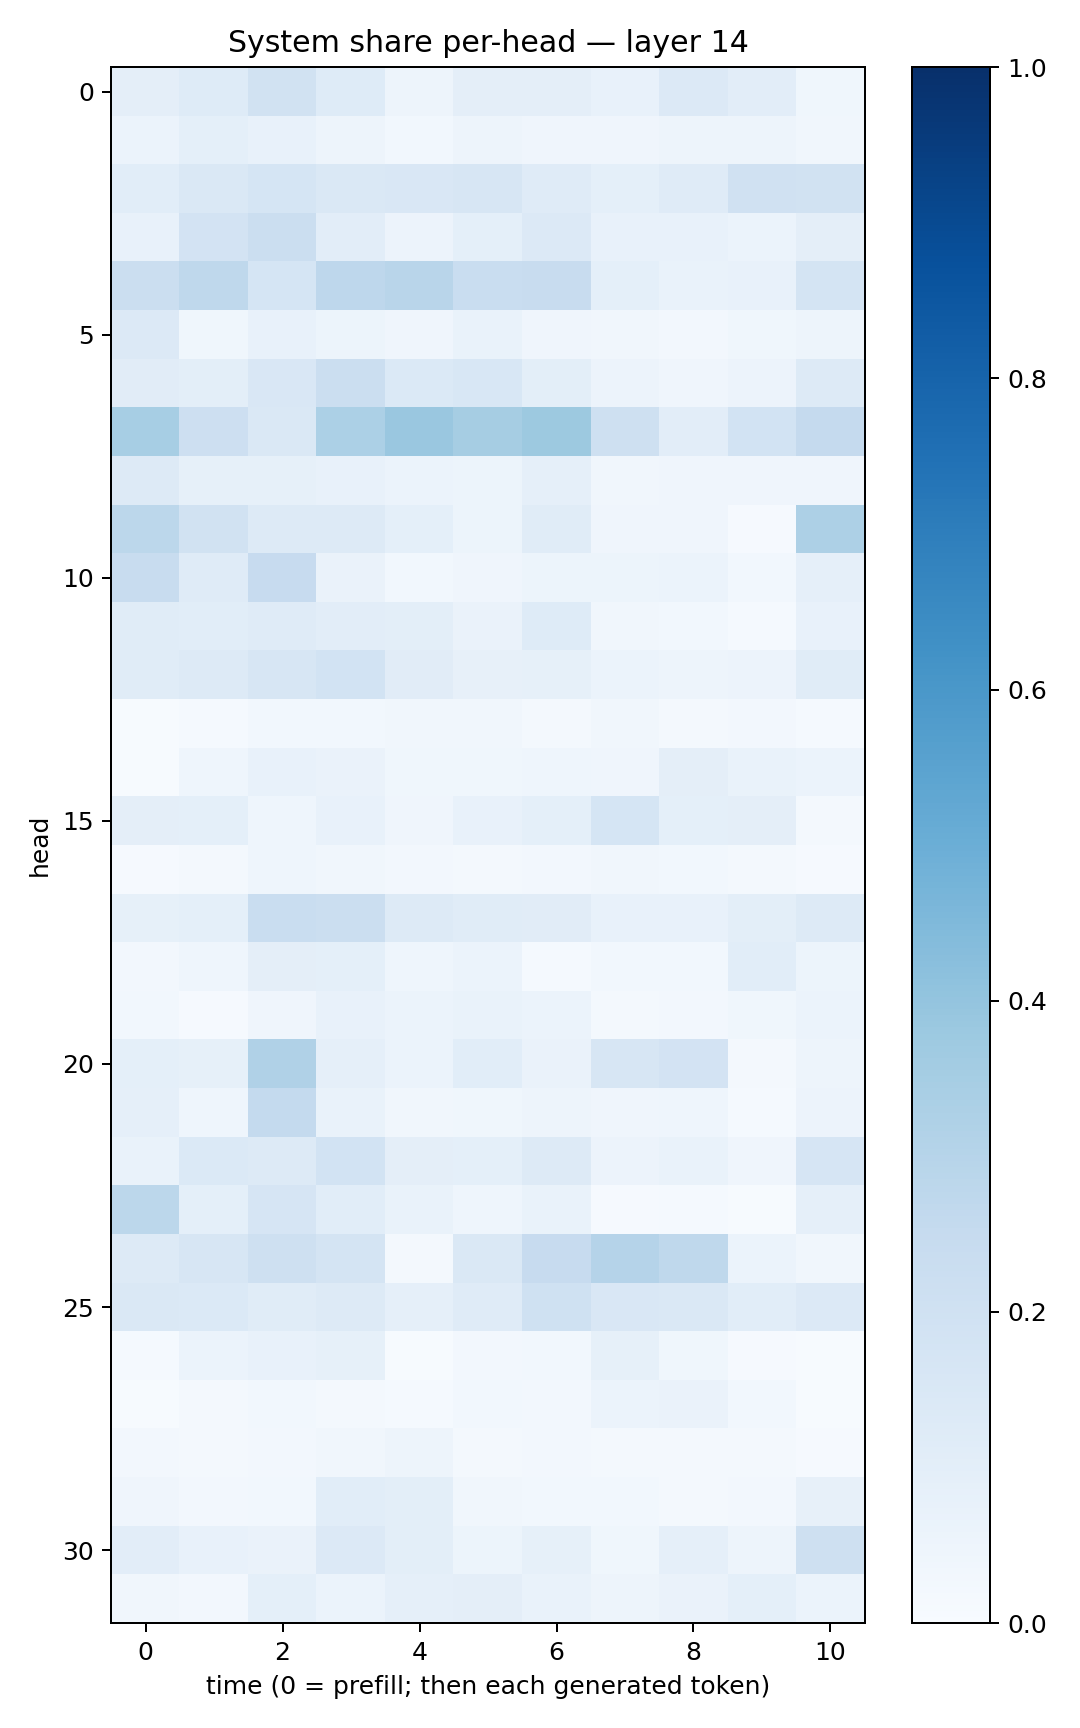

Data behind this chart, as committed beside it:
0.093784526, 0.12288207, 0.19220813, 0.123004764, 0.04957318, 0.09653841, 0.09377267, 0.07066651, 0.13366917, 0.103815764, 0.03905052
0.05967, 0.09151, 0.0707, 0.04955, 0.02761, 0.04821, 0.04213, 0.04151, 0.04861, 0.05045, 0.0324
0.1083, 0.1468, 0.1709, 0.1484, 0.1521, 0.1611, 0.1185, 0.09182, 0.118, 0.1975, 0.195
0.07396, 0.1804, 0.2264, 0.1048, 0.05481, 0.09269, 0.1335, 0.07507, 0.07449, 0.06233, 0.09673
0.2245, 0.2723, 0.1708, 0.2755, 0.2919, 0.2324, 0.2349, 0.09226, 0.06826, 0.0752, 0.172
0.1332, 0.03825, 0.07204, 0.05258, 0.04268, 0.0671, 0.03954, 0.03214, 0.02464, 0.0387, 0.04842
0.1095, 0.1004, 0.1491, 0.2201, 0.1391, 0.1552, 0.09996, 0.05668, 0.04219, 0.05847, 0.1287
0.3442, 0.2122, 0.1449, 0.3313, 0.3848, 0.3488, 0.3785, 0.2091, 0.1035, 0.1864, 0.25
0.1284, 0.08206, 0.08502, 0.07731, 0.06028, 0.05381, 0.08776, 0.03357, 0.04121, 0.042, 0.03927
0.2787, 0.1926, 0.1278, 0.1259, 0.09005, 0.05109, 0.1159, 0.04155, 0.04052, 0.009033, 0.3252
0.2386, 0.1194, 0.2432, 0.06537, 0.0276, 0.04073, 0.05284, 0.05379, 0.06107, 0.02744, 0.08656
0.114, 0.106, 0.1183, 0.1035, 0.1003, 0.06523, 0.1212, 0.03133, 0.03048, 0.01513, 0.07232
0.1145, 0.125, 0.1638, 0.1855, 0.1111, 0.08124, 0.08349, 0.06146, 0.04777, 0.05809, 0.1165
0.006639, 0.01395, 0.02748, 0.02791, 0.03428, 0.03487, 0.02243, 0.0323, 0.02094, 0.02393, 0.01248
0.007267, 0.04519, 0.07527, 0.06589, 0.03721, 0.03735, 0.04363, 0.03976, 0.09475, 0.0687, 0.05961
0.09385, 0.09012, 0.04533, 0.07811, 0.03973, 0.07544, 0.09109, 0.1706, 0.09063, 0.09592, 0.02239
0.00802, 0.01782, 0.04641, 0.03464, 0.02575, 0.02128, 0.02443, 0.03133, 0.03068, 0.02266, 0.01032
0.08421, 0.09027, 0.2307, 0.225, 0.1313, 0.1134, 0.1098, 0.07136, 0.07148, 0.1001, 0.1281
0.02705, 0.04564, 0.09517, 0.09288, 0.04573, 0.06209, 0.01359, 0.02914, 0.02756, 0.1064, 0.05375
0.02807, 0.01007, 0.03928, 0.07559, 0.06213, 0.06957, 0.06079, 0.02315, 0.02625, 0.03735, 0.06189
0.0931, 0.08521, 0.3202, 0.08945, 0.06194, 0.1076, 0.06638, 0.1617, 0.1807, 0.01678, 0.04879
0.08641, 0.04442, 0.2545, 0.06916, 0.03276, 0.03761, 0.04789, 0.03941, 0.04416, 0.01314, 0.05576
0.07009, 0.1392, 0.1276, 0.1838, 0.09623, 0.08987, 0.1288, 0.0585, 0.06705, 0.04192, 0.1646
0.2802, 0.08995, 0.167, 0.1073, 0.06991, 0.04685, 0.06781, 0.0114, 0.01469, 0.007386, 0.08775
0.1313, 0.1565, 0.207, 0.1756, 0.02206, 0.1454, 0.2446, 0.3029, 0.2705, 0.06216, 0.03356
0.1456, 0.1367, 0.1142, 0.1253, 0.08694, 0.1211, 0.202, 0.1522, 0.1418, 0.1063, 0.1336
0.01399, 0.06102, 0.07526, 0.08266, 0.006358, 0.02729, 0.02859, 0.08518, 0.03831, 0.01171, 0.004943
0.003983, 0.01784, 0.02791, 0.02303, 0.01355, 0.02795, 0.02565, 0.06126, 0.06315, 0.03069, 0.005581
0.02386, 0.02273, 0.02372, 0.0319, 0.04791, 0.0163, 0.02732, 0.0191, 0.02178, 0.02012, 0.01115
0.04255, 0.02697, 0.03078, 0.1071, 0.1003, 0.03509, 0.03125, 0.02756, 0.02155, 0.02359, 0.07992
0.1034, 0.07623, 0.06598, 0.1341, 0.1008, 0.05135, 0.08294, 0.03586, 0.08866, 0.04892, 0.2056
0.03514, 0.02465, 0.09045, 0.06081, 0.08789, 0.0947, 0.0667, 0.04849, 0.06362, 0.09065, 0.05952
